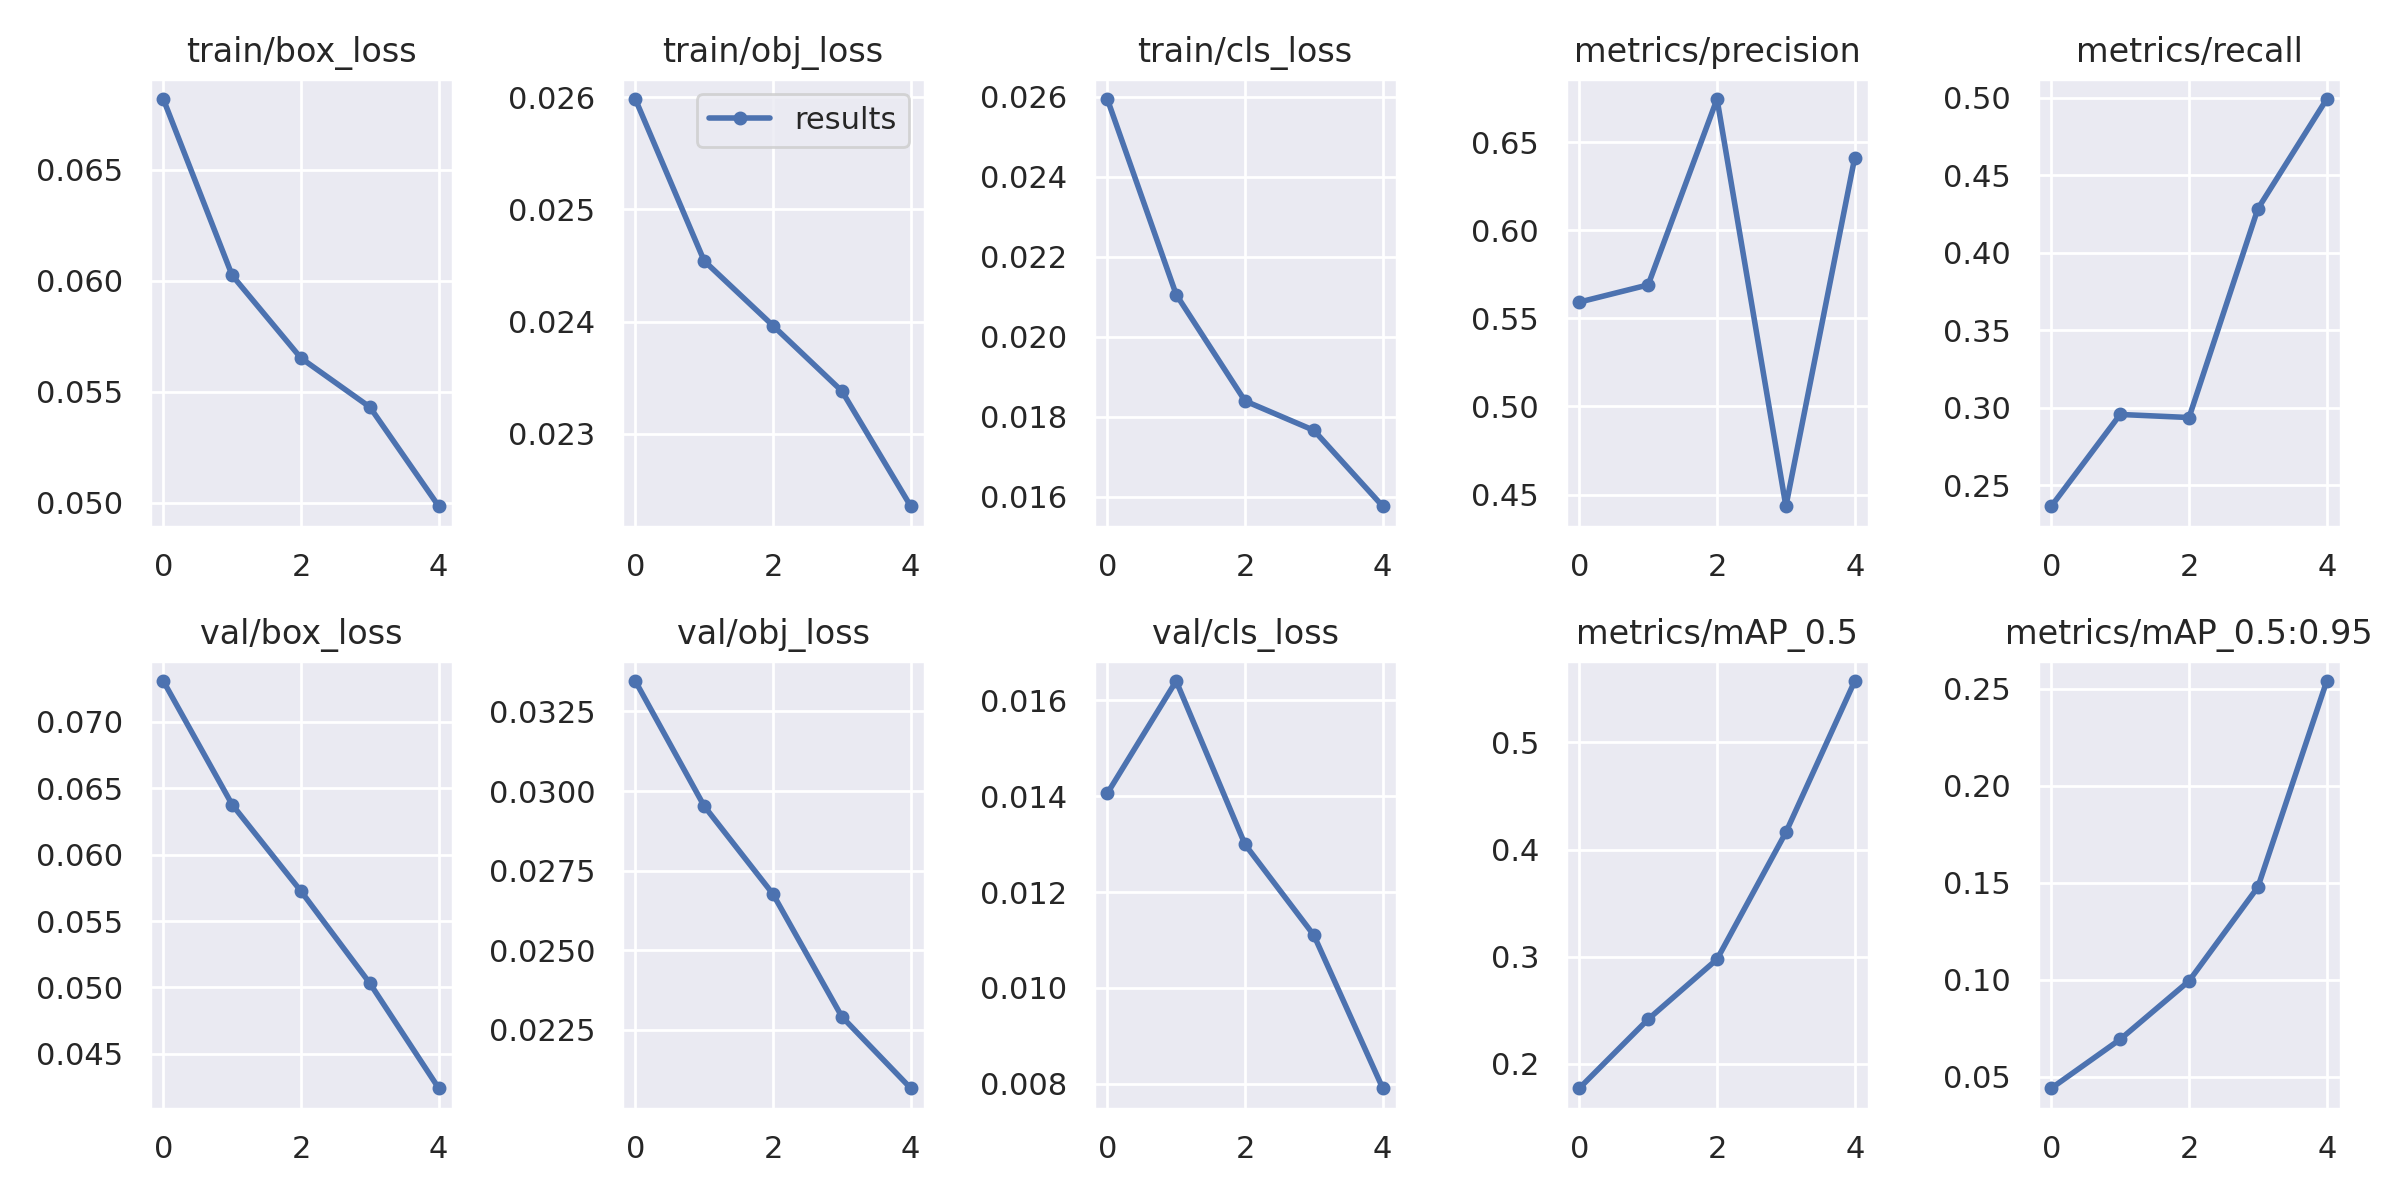

The file beside this chart, header and first rows:
epoch, train/box_loss, train/obj_loss, train/cls_loss, metrics/precision, metrics/recall, metrics/mAP_0.5, metrics/mAP_0.5:0.95, val/box_loss, val/obj_loss, val/cls_loss, x/lr0, x/lr1, x/lr2
0, 0.06817, 0.02598, 0.02594, 0.5592, 0.2365, 0.1772, 0.04399, 0.07308, 0.03346, 0.01406, 0.00202, 0.00202, 0.08182
1, 0.06024, 0.02454, 0.02106, 0.5689, 0.2957, 0.2416, 0.06924, 0.06377, 0.02953, 0.0164, 0.003702, 0.003702, 0.0632
2, 0.05651, 0.02396, 0.0184, 0.6744, 0.2937, 0.2976, 0.09933, 0.05724, 0.02676, 0.01299, 0.004189, 0.004189, 0.04339
3, 0.05431, 0.02338, 0.01766, 0.4434, 0.4284, 0.4161, 0.1478, 0.05031, 0.02291, 0.0111, 0.003333, 0.003333, 0.02223
4, 0.04985, 0.02235, 0.01576, 0.6412, 0.4991, 0.5574, 0.2541, 0.0424, 0.02066, 0.007905, 0.001859, 0.001859, 0.001859
